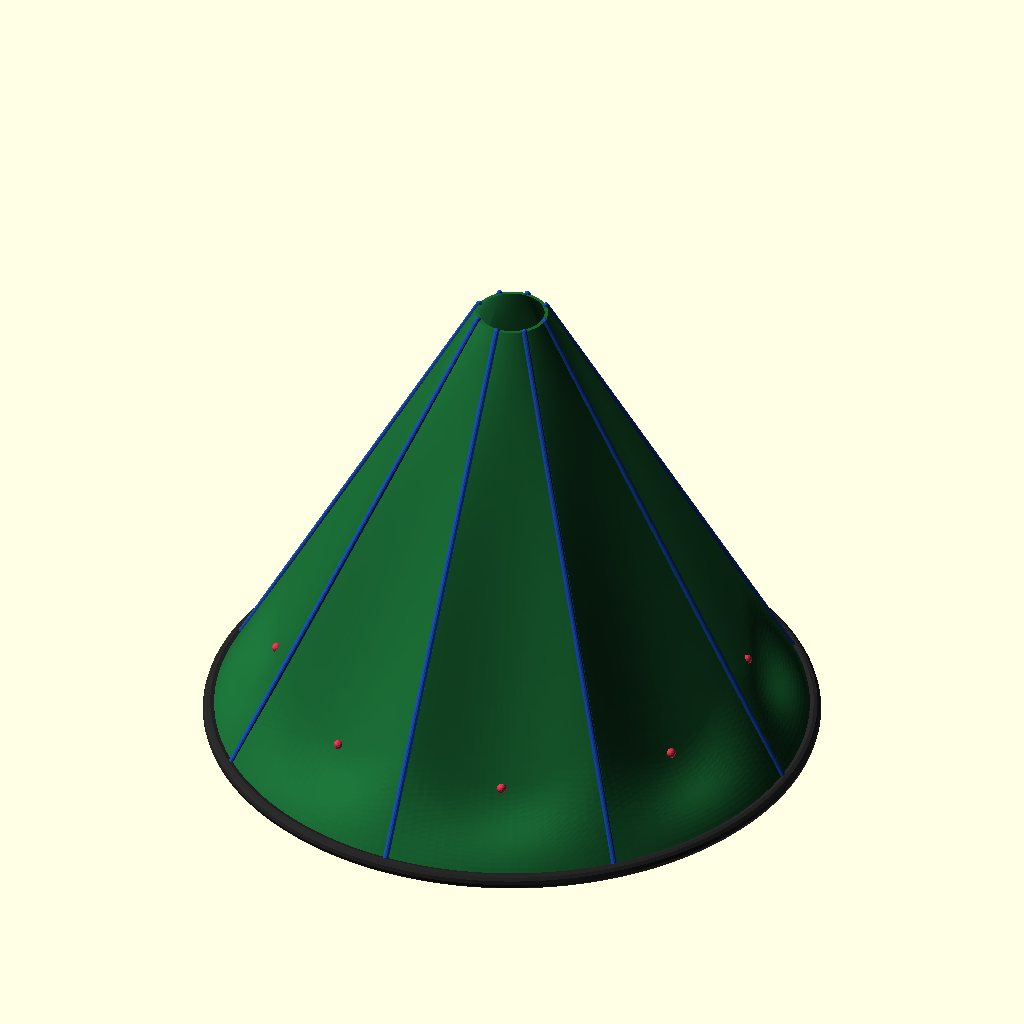
Cell 1: rendered with the file's own defaults.
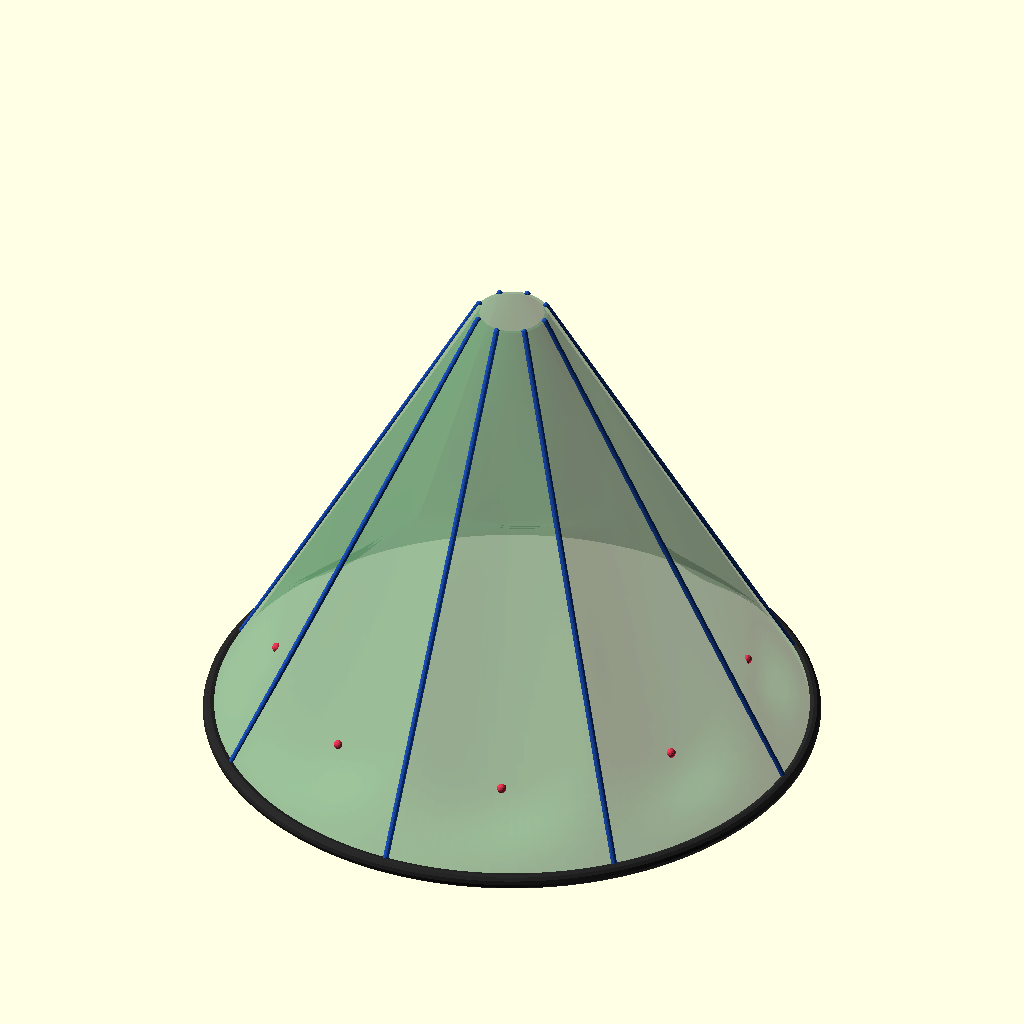
Cell 2: ghost = true (everything else at default).
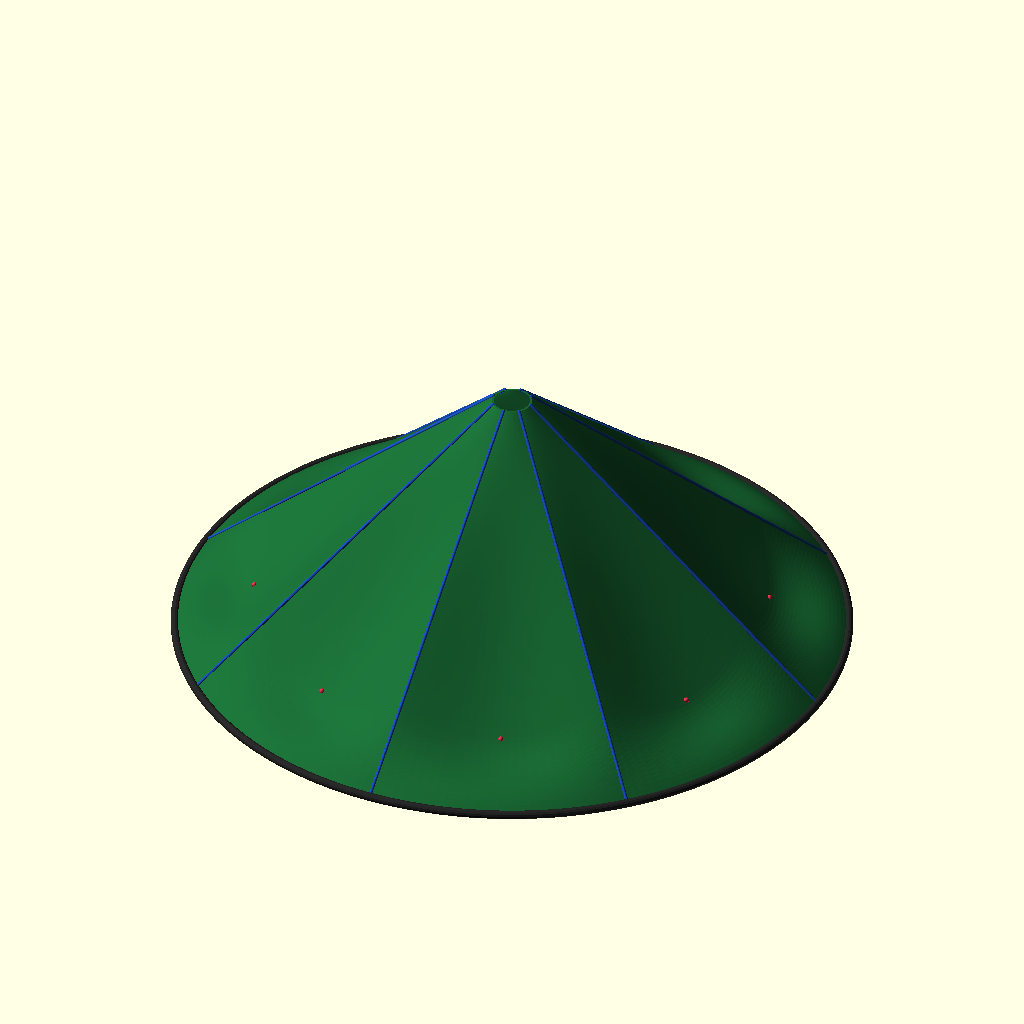
Cell 3: the same model with hem_d = 2000.
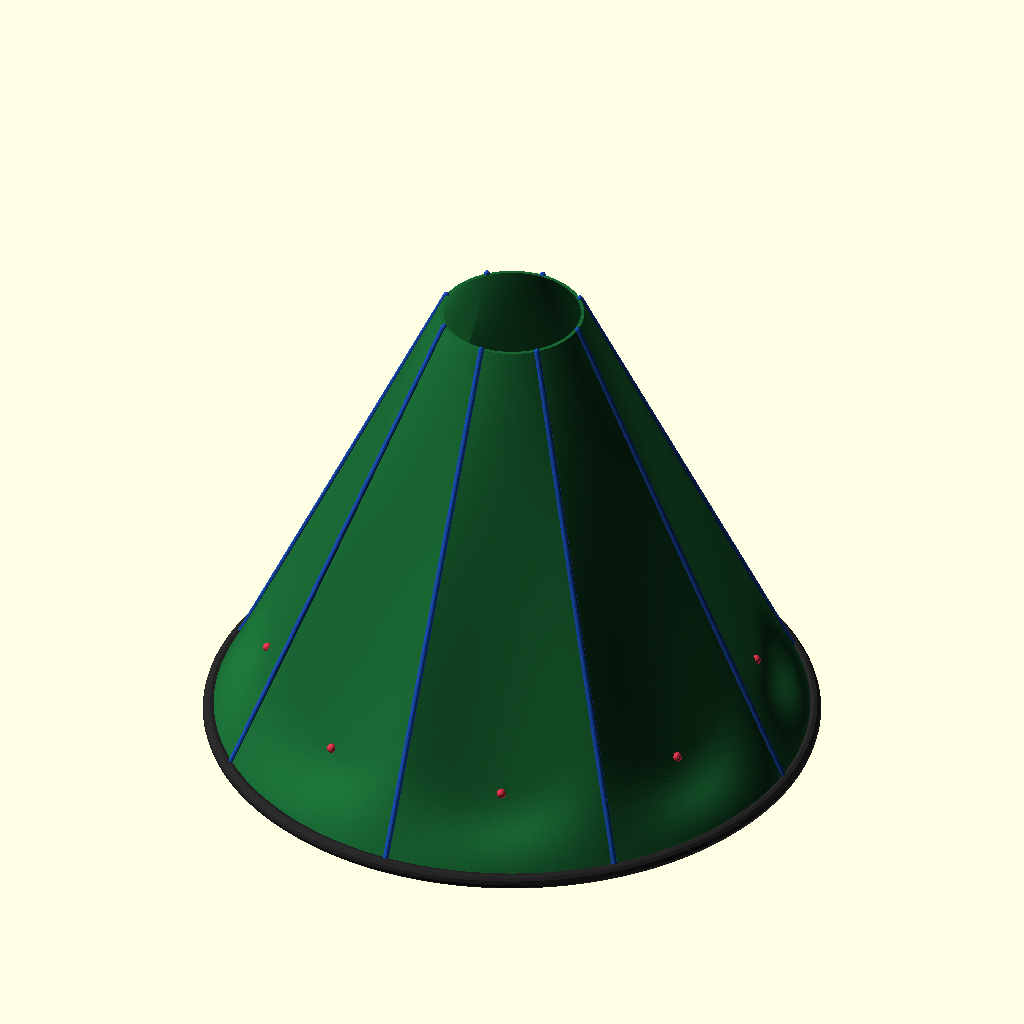
Cell 4 — top_d set to 240, the other parameters unchanged.
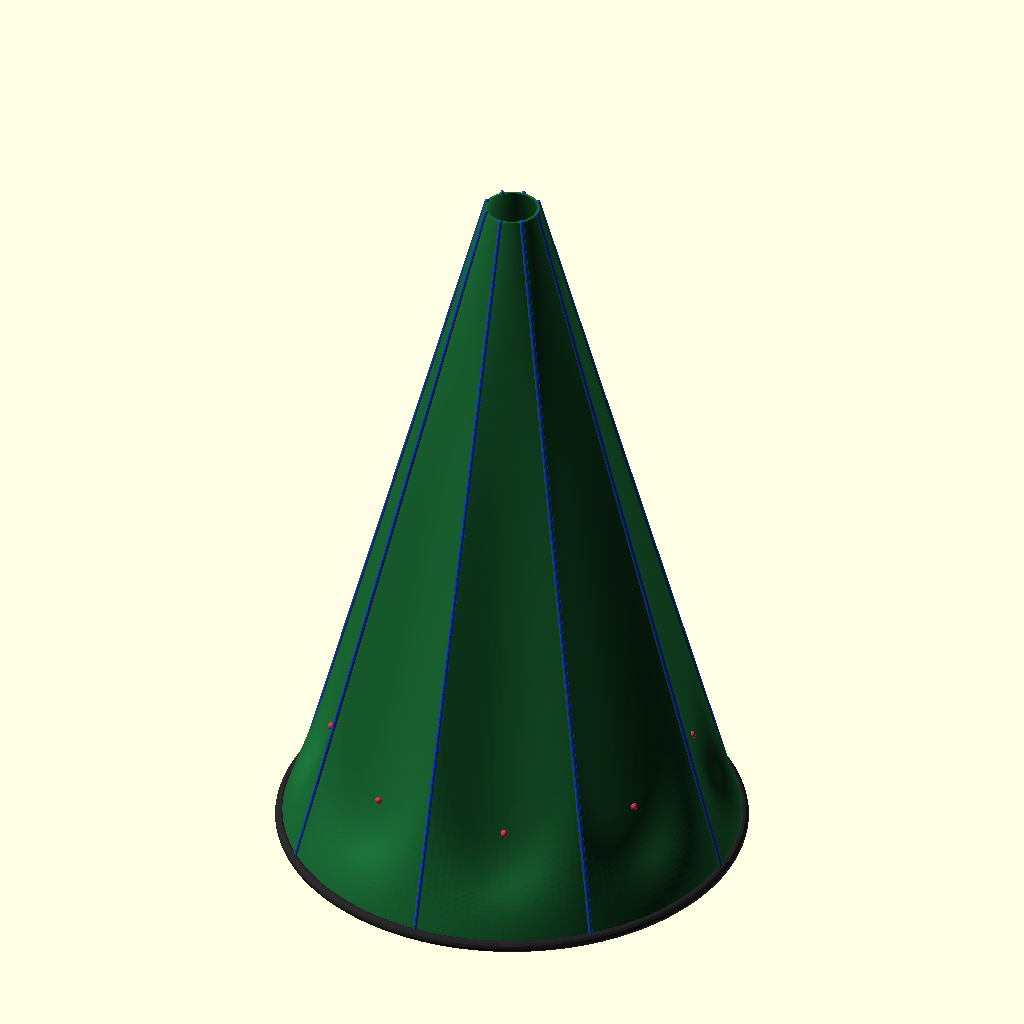
Cell 5: height = 1600 (everything else at default).
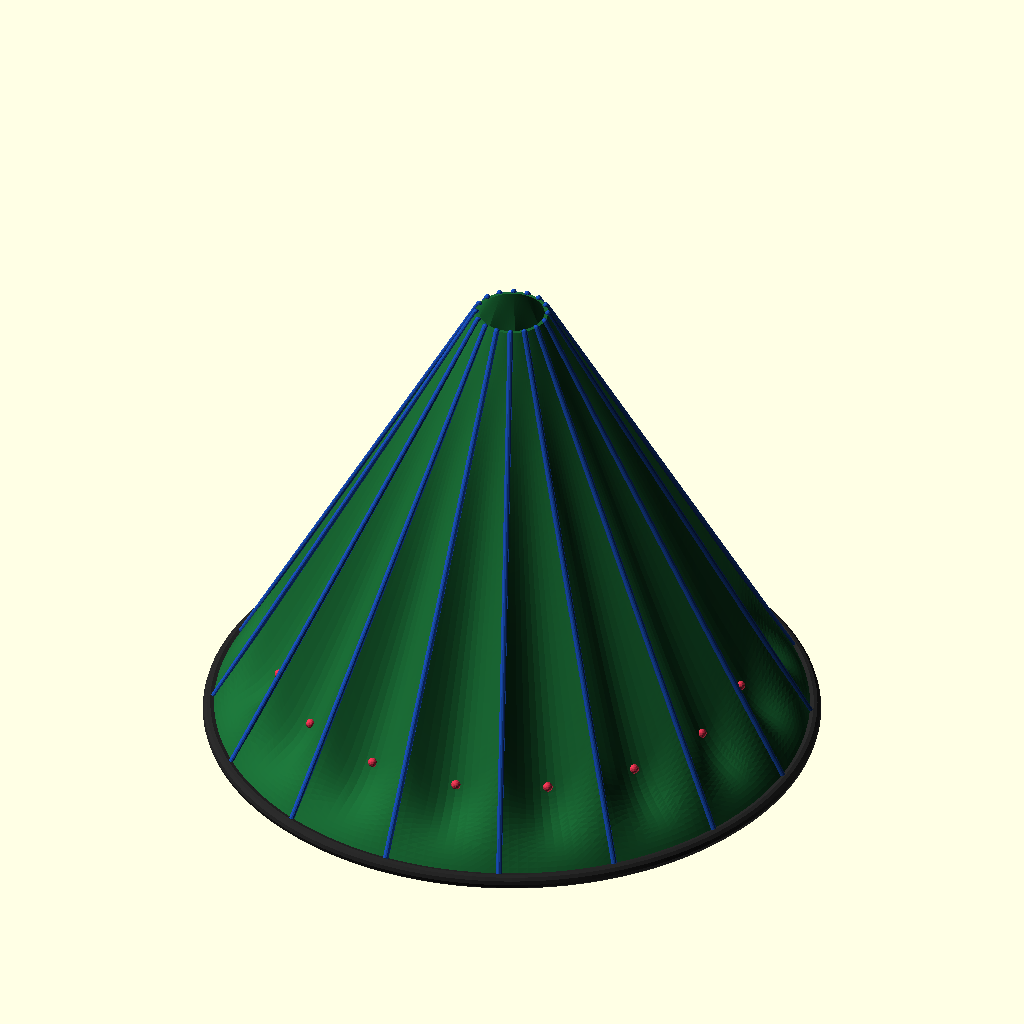
Cell 6: the same model with struts = 16.
The same orthographic view direction (rotation 55°, 0°, 25°; colour scheme Cornfield) for every cell, with the view re-fitted per cell, so scale and position can differ between cells.
Source of the model, platonic/archive/cone.scad:
// Cone study: one skirt on its own, to work up to the tree.
//
// A frustum with the steepness of the tree's bottom skirt, cut off parallel to
// the base a little below the apex, with straight struts running up the
// surface from the hem ring to the top edge. The fabric is sewn to the hem
// ring, to the top edge and to every strut, and between them it hangs in a
// curve through the sag point of its panel: midway between two struts, low
// down, sag_drop of the way from the cone to the floor.
//
// Units are millimetres.
//
//   openscad platonic/cone.scad
//   openscad -o cone.stl platonic/cone.scad

hem_d    = 1000;  // across the base, mm
top_d    = 120;   // across the cut-off top, mm
height   = 800;   // base to top, mm
struts   = 8;     // straight struts from the hem to the top
skin     = 6;     // thickness of the fabric shell, mm
strut_d  = 10;    // struts, mm
ring_d   = 25;    // hem ring, mm
// Where the fabric of a panel hangs lowest: midway between two struts, and
// this far up the cone, 0 at the hem ring and 1 at the top edge. Below half
// way, because the hem ring is wide and heavy and the panel narrows upward.
sag_t    = 0.25;
sag_drop = 0.45;   // how far that point falls towards the floor
dot_d    = 16;    // the sphere marking the sag point, mm
// How sharply the fabric creases over a strut. 1 leaves a clean fold, below
// that the fold is sharper and the middle of the panel flatter, 2 rounds the
// fold off into a hill.
fin      = 1;
ghost    = false; // draw the shell see-through, so the spheres show

slant = norm([(hem_d - top_d) / 2, height]);
lean  = atan((hem_d - top_d) / 2 / height);   // degrees from vertical
fall  = sag_drop * sag_t * height;            // how far a sag point drops, mm

echo(str("cone: hem ", hem_d, " mm, top ", top_d, " mm, ", height, " mm tall, ",
         round(lean * 10) / 10, " degrees from vertical, slant ", round(slant), " mm"));
echo(str(struts, " struts of ", round(slant), " mm, ", round(PI * hem_d / struts),
         " mm apart round the hem"));
echo(str(struts, " sag spheres on a circle ", round(hem_d + sag_t * (top_d - hem_d)),
         " mm across, the panel ", round(PI * (hem_d + sag_t * (top_d - hem_d)) / struts),
         " mm wide there; each falls ", round(fall), " mm, from ",
         round(sag_t * height), " to ", round(sag_t * height - fall), " mm above the floor"));

// The cone the fabric is cut for: r and z at t, 0 at the hem ring, 1 at the
// top edge.
function cone_r(t) = hem_d / 2 + t * (top_d - hem_d) / 2;
function cone_z(t) = t * height;
function cyl(r, a, z) = [r * cos(a), r * sin(a), z];
function wrap(a) = ((a % 360) + 360) % 360;

// How far the fabric hangs below the cone it is cut for.
//
// Across a panel: 0 on a strut, 1 midway between two. The fabric folds over
// the strut rather than rounding off it, so this rises straight out of zero.
// Up the cone: 0 at the hem ring and at the top edge, 1 at the sag point, a
// smoothstep each side of it. So the fabric stays sewn to both rims and to
// every strut, and passes through the sag point in a curve.
function ss(x) = x * x * (3 - 2 * x);
function across(a) = pow(abs(sin(struts * wrap(a) / 2)), fin);
function along(t) = t <= sag_t ? ss(t / sag_t) : 1 - ss((t - sag_t) / (1 - sag_t));
function drop(a, t) = fall * along(t) * across(a);
function fabric_z(a, t) = cone_z(t) - drop(a, t);

// The fabric as a thin shell on that surface, faces clockwise seen from
// outside as polyhedron wants them. na is a multiple of struts so the struts
// and the sag points land on sample lines.
module shell(c = [0.10, 0.40, 0.20], nt = 80, na = 192) {
  pts = [for (off = [0, skin]) for (s = [0 : nt]) for (b = [0 : na - 1])
           let (a = b * 360 / na, t = s / nt)
           cyl(cone_r(t) - off, a, fabric_z(a, t))];
  N = (nt + 1) * na;
  function o(s, b) = s * na + (b % na);
  function n(s, b) = N + o(s, b);
  faces = concat(
    [for (s = [0 : nt - 1], b = [0 : na - 1]) [o(s, b), o(s + 1, b), o(s + 1, b + 1), o(s, b + 1)]],
    [for (s = [0 : nt - 1], b = [0 : na - 1]) [n(s, b), n(s, b + 1), n(s + 1, b + 1), n(s + 1, b)]],
    [for (b = [0 : na - 1]) [o(0, b), o(0, b + 1), n(0, b + 1), n(0, b)]],
    [for (b = [0 : na - 1]) [o(nt, b), n(nt, b), n(nt, b + 1), o(nt, b + 1)]]);
  color(c, ghost ? 0.25 : 1) polyhedron(points = pts, faces = faces, convexity = 8);
}

// The hem ring of poly pipe, flat.
module ring(c = [0.15, 0.15, 0.15]) {
  color(c) rotate_extrude($fn = 144) translate([hem_d / 2, 0]) circle(d = ring_d, $fn = 12);
}

// One strut, straight from the hem ring to the top edge.
module strut(k, c = [0.1, 0.3, 0.7]) {
  a = k * 360 / struts;
  color(c) hull() {
    translate(cyl(cone_r(0), a, cone_z(0))) sphere(d = strut_d, $fn = 12);
    translate(cyl(cone_r(1), a, cone_z(1))) sphere(d = strut_d, $fn = 12);
  }
}

// The sag point of a panel, now on the fabric.
module dot(k, c = [0.85, 0.20, 0.30]) {
  a = (k + 0.5) * 360 / struts;
  color(c) translate(cyl(cone_r(sag_t), a, fabric_z(a, sag_t))) sphere(d = dot_d, $fn = 16);
}

shell();
ring();
for (k = [0 : struts - 1]) { strut(k); dot(k); }
Parameter table extracted from the source (name, type, default, range or options):
hem_d: number, default 1000
top_d: number, default 120
height: number, default 800
struts: number, default 8
skin: number, default 6
strut_d: number, default 10
ring_d: number, default 25
sag_t: number, default 0.25
sag_drop: number, default 0.45
dot_d: number, default 16
fin: number, default 1
ghost: bool, default false
